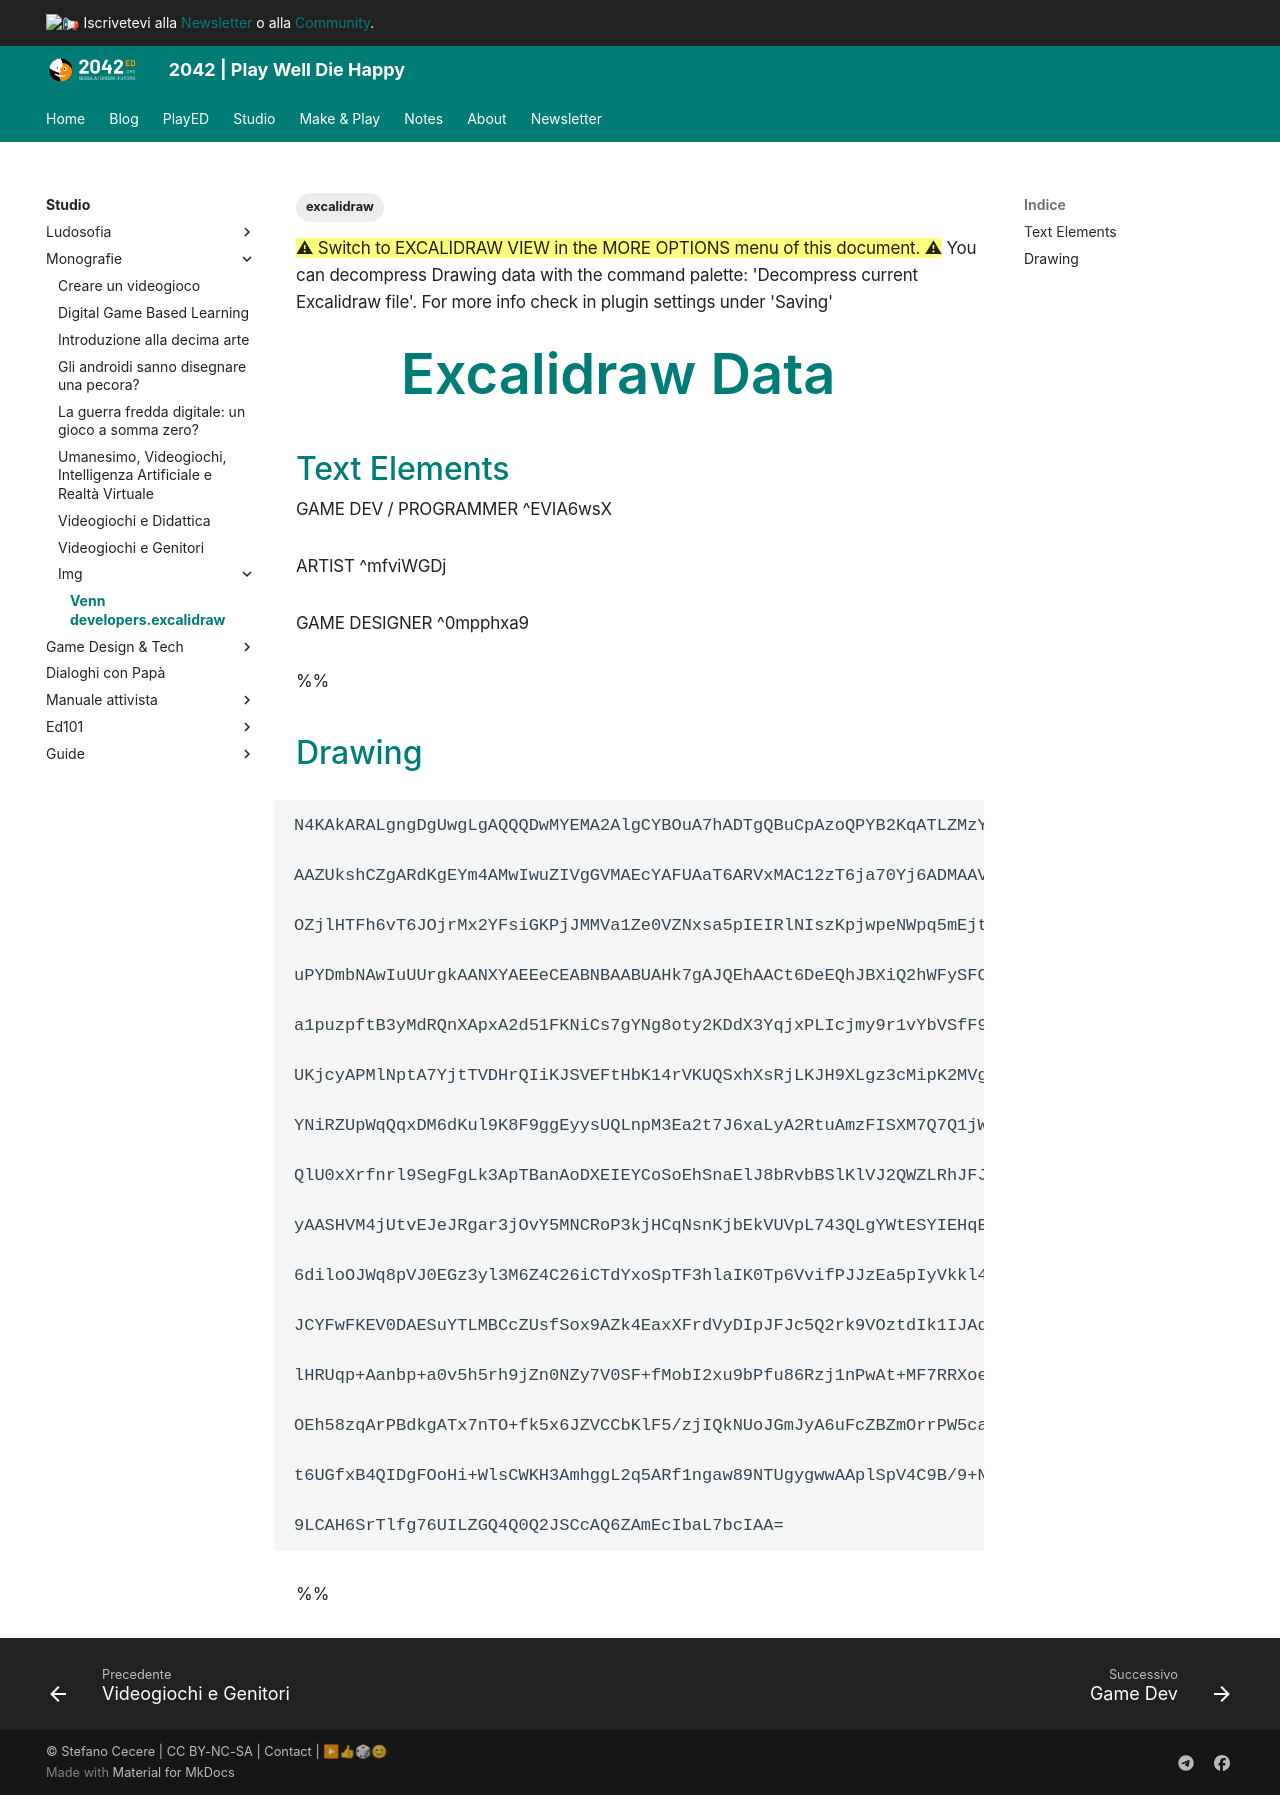

repository: 2042ed/2042ed.org · page: studio/monografie/img/venn-developers.excalidraw/index.html · generator: mkdocs

---

excalidraw-plugin: parsed
tags: [excalidraw]

---
==⚠  Switch to EXCALIDRAW VIEW in the MORE OPTIONS menu of this document. ⚠== You can decompress Drawing data with the command palette: 'Decompress current Excalidraw file'. For more info check in plugin settings under 'Saving'


# Excalidraw Data
## Text Elements
GAME DEV /
PROGRAMMER ^EVIA6wsX

ARTIST ^mfviWGDj

GAME DESIGNER ^0mpphxa9

%%
## Drawing
```compressed-json
N4KAkARALgngDgUwgLgAQQQDwMYEMA2AlgCYBOuA7hADTgQBuCpAzoQPYB2KqATLZMzYBXUtiRoIACyhQ4zZAHoFAc0JRJQgEYA6bGwC2CgF7N6hbEcK4OCtptbErHALRY8RMpWdx8Q1TdIEfARcZgRmBShcZQUebQBWbQBGGjoghH0EDihmbgBtcDBQMBLoeHF0IKI5JH5SxhZ2LjQkgA4AFjrIBtZOADlOMW429taeADZ49vbxrohCDmIsbghc

AAZUkshCZgARdKgEYm4AMwIwuZIVgGVMAEcYAFUAaT6ARVxMAC12zT6ja70Yj6ADMAAVNqUToR8PhrrBgitBB5IQIoKQ2ABrBAAdRI6m4fEKaIx2PhMEREmRVzmGL8kg44VyLTmbDguGwahgwzWazm1mUlNQfOJEEw3GcbQAnNoQVLWlKkjwkgB2NbjFXxEFErYQbloZw8HiJKXxXnxHgg1ogkFrJIgzqi5jorEIADCbHwbFIKwAxEkEAGA6iIJo

OZjlHTFh6vT6JOjrMx2YFsiGKPjJMMVa1Ze0VZNxsa5pIEIRlNIszKpjwpeNWpq5mEjtxs+0pTxrdm5pHhHAAJLEZmoPIAXTmJ3ImQH3A4QlhtOEi0ZzCHxV1sEQhOJAF85ppF8QAKLBTLZIejuZCODEXCHY4tFU8bOta22uVJOZEDiYmdz/CfthsGxe9UDOfAwkKXdCjXSANwqDBYUIGoQx6JpuBBOs5lQ/pBgqHg1jVes1jNHVSgWJZxQkXAUk

uPYDmbNAwIuUUrgkAANXYAEEeCEABNBAABUAHk7gAJQEhAACt6DeEQhJBXiQ2hWFySFCBqWORsXWxPFiAJNBSJJV1VPgjSQzpctlyHD9RTZDkuR5EVdQFIUnNKSjUGceIc01FV8ySeIknGKVa3iU05n1TyjRlDsLTbeJApBFVFRVLTSXdT1vT9INA1qUUwyAnshGjTK43QBMOCTXAUygNMMyzHMHXzeJC3iYtS3LWqHyrdoazrBsnQQBjUCVXkFW

a1puzpftB3yMdRQnXApxA2d51FKNiCs7gYNg8oty2KDdX3YqjxPLIcjmy9r1vYbVSfF9rUtVpVU/BYfzQVb/1FL0gOGpiEEguoYLKTcJCqJCwhQphemaVBxnVLDoaaAYOCGFpxiSoKnxmS5FmWKieBDHZ9mCO9TnOBBLhAiA7g4TjJFaEQ3R4AAxABxAAZO4eBgNhcCE8ZrnaJSYThBFTM9GknW03F6oMtLjPFpFJc09bhEsplhlZdlOVgRz+Q4Q

UKjcyAPMlNptA7YjtTVDHrQIiKJSVEFtHbK14rVKUQSxhXsRjLKJH9XLgz3cMipK2MVgqqqarqvTMwfRq8wLItRRLMsK26hJetres2sG4anzWdsnwmKbewHc95t1Rblt/NbdQ2ra0B2kG8J3PcD2PDJzqrq6bzJh97pfb3np4R1dS/d7UE+gDfpA/7Aeg0U4KjrBasRxpOG4MLJtFbCOBRtHeAdcf6163GKJWXAQSJujSb+imqZWQ8ADU+048YKG

YNiRZUpWqQqxDM6dKul9K8F9ggEyysUQLnpM3Ea2t7J6xaLyA2RtuAmzFISXM7Q7Q1jWHmTGCVZiikipKOs2gMY2gSvEbM8N2j511CA10/syoQF9AgNY3tvYhgKhGDabCo7kEqsmc6cdwFe20GsbGLU8FPnoSCdqGcuqoG9toUYYVvbJToe2Nshl1JDRAkkXqbYMbGj3rqIqM0+4LUnAgacH0/xwKXJrJxDdSjHUWN3U8F00AXlFFeAet1HzPg6I

QlU0xXrfnrl9SegFgLk3ApTBanAoDXEIEYCoSoEhSnaElJ8bRvbBSlKlVJ2QWZLRhJFJhpRDiYFURANmnEACyh5UC7DfqgBQAAdDgYJRJCTZqJVpbTRLmUoBJBpKxmltI6V03p/TBnDNGYecZcx6lQE4kQZQsMIBiGyEwKGpAoDmAINssseyoBshDHobIuAFhMEcTPZxtlSBlgWAQKZjTZntM6a/bpfSBlDJGS0sZIZcBCGuaJcImSKjoiECkyej

yAASHVM4jUtvEJeJRgar3jOvY5MNCRoP3kjHCqNsnKjbEkVUVpL743QLgYWtESYIEHqBJ+LFqb6BOGYHEbNdiST/mLCkEtYHS1AXLCBkrFZipgVLRu6sGRuMQbZHWDlUFYJcsbOYZsNSW0fHaNYz1xgzGSmU3U5DLTaFaLyeGd1nwYxerKv2pU/RcJ4TRfKYdBHuvjCImO4i5jpnjtwVoiQI0hSmK+eU+TLGlHTp1QktSBBGOGKU0xMizTlyvJXS

6diloOJWq8pVJ0EGz3yl3M6Z4C26iCTdYxoSpTF3hlaIK0Tp6VvifPJJzEa5pIyVkkl440mVP0NUneGzCUSE4uJPs1wBITIoN8lYc6BILqXdOhpFzdkrAOYcH0m9TnuF3Vcm5cw7lREeaQZ53bSjeg+RwL5M70Drs3RCqFbAYWsGHWgBFSLShfgQGilRwwsU4qKCvPaBLpmb2JWgOUSiyVb0Prhbg/V6w2wnmRPGHlVjxDvmyjl/1n4SDWPoOAcB

JCYFwFKEV0DAESuYTLMBCcZUsfSox9AZk4EaxXFrdVyDIpJFJc5Q2rk9VOztdIk1IJAq9QtLyeTjsDQBTWLKceGEMLPSSO2VN6kZZCMDp6+03qjq+oPMZ8qgaxGphDdK2lcQwrw0tAlU0apvbKOTS0E0xStGjEmMlSYjZ02Ib8raYLBjrH5v8dXKE9i72ltKE3VV97IBeNOj3WtcX+6NqzMPcJhCHbfTerEueiTGJcoHdkIdVLtCRK1NjbM7YMaP

lHRUqp+Aanbp+a0v5h5rh9jZn0NZy7V0SF+fMobI2xu9bPfu86Rzj1nPwAt+MF7RRXoeYyW9JaPGQEff4F90zJv9em8N0b6zRSQuhbCv9qAAPRJA+i1RSQIMlG3OAauqwqPwhuttQo0ASyZBWDsisdQGCEAQBQAAQpZk61noC2eqsGoH2ARA1T7IcfQ8J0pI84dwszkJ9mY/OtjjI8PCp+sjgGxMdmN7o7J9kCn+gWai24+pIBkOMekCxzjvHro2

OEh58zqArPBdkgATx7nTO+fk5x6JZVCCbKlF5/zjIQkNUoJGmJyA6uFcZBZmOrrPW5ca7Z4OuFI7zeG/0N89b6AD3LdtyzgXUQTmcT52wCgJZcD7bifrsXrPDyLC9xiX3IRqbVQjyTg3buMjh59wJGD6ANok+YNgDEsJf6IaCraoK4w2jFytPJqUkPM/Z/wIpAyIVZQhTzCYjCAUpiQ6MGwAwgPdT0AIIi/aYBDpB/lwn/QSvy2qogOnyHkYSB1Z

t6UGfxB4QIDgFOoHi+WlsCWKH3AmhggL2q5ARf1ngaw89NTUgygwwAAplSpV4C9B/9+NPxAAJQhhhcoOc1UViX5v5aPkE+QAgA6gYUBId/SDUnYfdJGWLXU5TgIce9CAWuBAGFPGd5Q2LvUoLIXfffbgJ7LbaofA0gRFOYZ9UHf9EgwDQ7KFYDYgxFSAuwSSBAbAHIa4Z9OATfbfZ9PfR+ZJSHDkU5RgASDvfALA3aUGHjdIVgtCS9IQZ0AwFPSQ

9LCAH6SrTlfg76UILZGQ4Q0Q2JSCcAQ6ZAmEcIbaL7bcIAA=
```
%%
